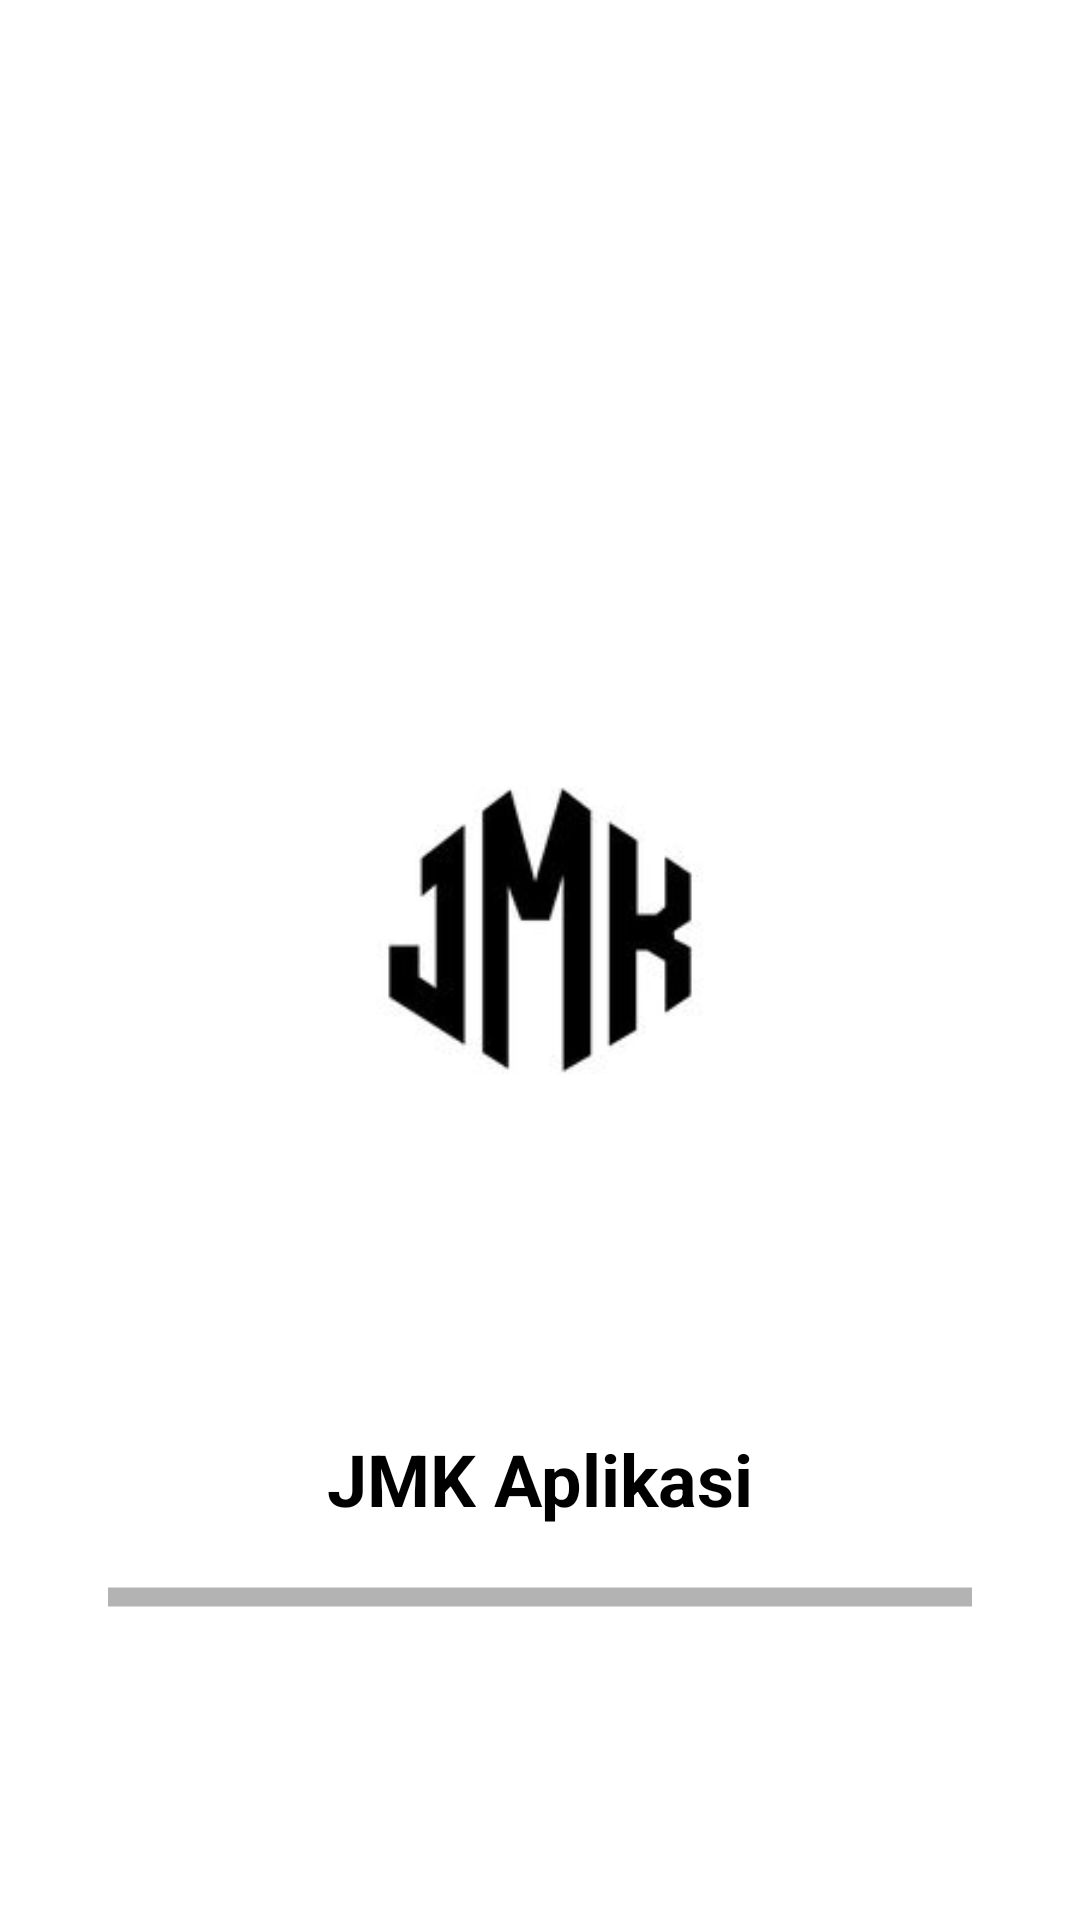

Android layout source for this screen:
<!-- AndroidManifest.xml: activity theme Theme.AppCompat.NoActionBar -->
<!-- res/layout/activity_splash.xml -->
<?xml version="1.0" encoding="utf-8"?>
<androidx.constraintlayout.widget.ConstraintLayout
    xmlns:android="http://schemas.android.com/apk/res/android"
    xmlns:app="http://schemas.android.com/apk/res-auto"
    android:layout_width="match_parent"
    android:layout_height="match_parent"
    android:background="#FFFFFF">

    <androidx.appcompat.widget.AppCompatImageView
        android:id="@+id/splash_image"
        android:layout_width="0dp"
        android:layout_height="0dp"
        android:layout_marginTop="150dp"
        android:src="@drawable/logoapk"
        android:adjustViewBounds="true"
        app:layout_constraintWidth_percent="0.8"
        app:layout_constraintHeight_percent="0.5"
        app:layout_constraintStart_toStartOf="parent"
        app:layout_constraintEnd_toEndOf="parent"
        app:layout_constraintTop_toTopOf="parent" />

    <TextView
        android:id="@+id/tv_app_name"
        android:layout_width="wrap_content"
        android:layout_height="wrap_content"
        android:text="JMK Aplikasi"
        android:textStyle="bold"
        android:textSize="24sp"
        android:textColor="@color/black"
        android:layout_marginTop="10dp"
        android:includeFontPadding="false"
        app:layout_constraintStart_toStartOf="parent"
        app:layout_constraintEnd_toEndOf="parent"
        app:layout_constraintTop_toBottomOf="@id/splash_image" />

    <ProgressBar
        style="@style/Widget.AppCompat.ProgressBar.Horizontal"
        android:layout_width="0dp"
        android:layout_height="32dp"
        android:layout_marginTop="8dp"
        android:indeterminate="true"
        android:indeterminateTint="@color/black"
        app:layout_constraintStart_toStartOf="parent"
        app:layout_constraintEnd_toEndOf="parent"
        app:layout_constraintTop_toBottomOf="@id/tv_app_name"
        app:layout_constraintWidth_percent="0.8" />
</androidx.constraintlayout.widget.ConstraintLayout>
<!-- resources referenced by this layout -->
<resources>
  <color name="black">#000000</color>
  <!-- drawable logoapk: jpg bitmap (drawable, 6701 bytes) -->
</resources>
